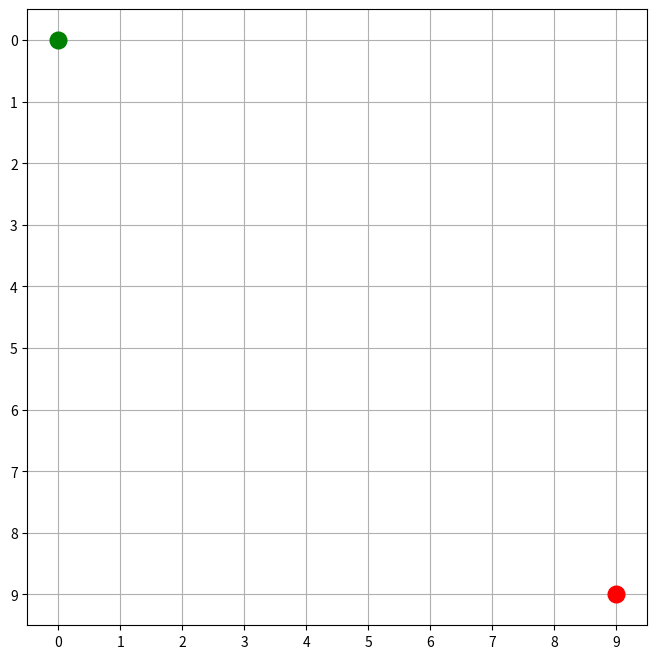

Source code (Python):
import numpy as np
import random
import matplotlib.pyplot as plt
import matplotlib.animation as animation

# Define the grid environment
grid_size = 10
start_position = (0, 0)
goal_position = (9, 9)

# Define actions
actions = {
    0: (-1, 0),  # Up
    1: (1, 0),   # Down
    2: (0, -1),  # Left
    3: (0, 1),   # Right
}
num_actions = len(actions)

# Initialize Q-table
Q_table = np.zeros((grid_size, grid_size, num_actions))

#Defining Hyperparameters
alpha = 0.1  # Learning rate
gamma = 0.99  # Discount factor
epsilon = 1.0  # Exploration rate
epsilon_min = 0.01
epsilon_decay = 0.995
num_episodes = 2500

# Function to get the next state
def get_next_state(state, action):
    row, col = state
    d_row, d_col = actions[action]
    next_row = max(0, min(grid_size - 1, row + d_row))
    next_col = max(0, min(grid_size - 1, col + d_col))
    return (next_row, next_col)

# Training the agent
for episode in range(num_episodes):
    state = start_position
    total_reward = 0
    done = False

    while not done:
        # Epsilon-greedy action selection
        if np.random.rand() < epsilon:
            action = random.choice(list(actions.keys()))  # Explore
        else:
            action = np.argmax(Q_table[state[0], state[1]])  # Exploit

        # Take action and observe the next state and reward
        next_state = get_next_state(state, action)
        reward = 100 if next_state == goal_position else -1  # Reward shaping
        done = next_state == goal_position

        # Update Q-value
        best_next_action = np.argmax(Q_table[next_state[0], next_state[1]])
        Q_table[state[0], state[1], action] += alpha * (
            reward + gamma * Q_table[next_state[0], next_state[1], best_next_action] - Q_table[state[0], state[1], action]
        )

        state = next_state
        total_reward += reward

    epsilon = max(epsilon_min, epsilon * epsilon_decay)  # Decay epsilon

    # Logging the progress
    if (episode + 1) % 100 == 0:
        print(f"Episode {episode + 1}: Total Reward: {total_reward}")

# Testing the trained agent
print("\nTesting the trained agent:")
state = start_position
path = [state]

while state != goal_position:
    action = np.argmax(Q_table[state[0], state[1]])
    state = get_next_state(state, action)
    path.append(state)

print("Path taken by the agent:")
print(path)

# Visualization using Matplotlib
fig, ax = plt.subplots(figsize=(8, 8))
ax.set_xlim(-0.5, grid_size - 0.5)
ax.set_ylim(grid_size - 0.5, -0.5)
ax.set_xticks(np.arange(0, grid_size, 1))
ax.set_yticks(np.arange(0, grid_size, 1))
ax.grid(True)

# Plot the start and goal positions
ax.plot(start_position[1], start_position[0], 'go', markersize=12)  
ax.plot(goal_position[1], goal_position[0], 'ro', markersize=12)  

# Function to update the plot for each step
def update(frame):
    ax.clear()
    ax.set_xlim(-0.5, grid_size - 0.5)
    ax.set_ylim(grid_size - 0.5, -0.5)
    ax.set_xticks(np.arange(0, grid_size, 1))
    ax.set_yticks(np.arange(0, grid_size, 1))
    ax.grid(True)
    
    # Plot the start and goal positions again for each frame
    ax.plot(start_position[1], start_position[0], 'go', markersize=12)  # Start in green
    ax.plot(goal_position[1], goal_position[0], 'ro', markersize=12)  # Goal in red
    
    # Plot the agent's current position
    agent_position = path[frame]
    ax.plot(agent_position[1], agent_position[0], 'bs', markersize=8)  # Agent in blue
    
    # Plot the path as a dotted line
    path_so_far = path[:frame+1]
    path_x = [pos[1] for pos in path_so_far]
    path_y = [pos[0] for pos in path_so_far]
    ax.plot(path_x, path_y, 'r:', linewidth=2)  

# Create the animation
ani = animation.FuncAnimation(fig, update, frames=len(path), repeat=False)

plt.show()
